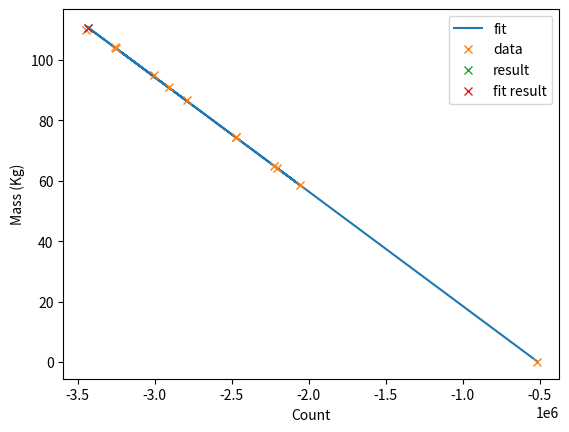

Source code (Python):
import numpy as np 
import matplotlib.pyplot as plt
from scipy.optimize import curve_fit
Names = np.array(["Zero", "Sjoerd", "Liam", "Koen", "Richard", "Tim", "Sam", "Joaquin", "Dorian", "Emma", "Elio", "Danielle"])
Mass = np.array([0, 109.95, 91.05, 86.7, 95.15, 104.40, 104.05, 74.55, 74.55, 64.80, 58.65, 64.40])
Count = np.array([-520334.40, -3446526.00, -2907385.25, -2791163.50, -3006724.24, -3259088.00, -3248268.50, -2474684.25, -2472603.75, -2223376.25, -2058640.75, -2205856.25])

result = np.array([-3432588.00])
result_mass = np.array([110.60])

Mass_x = np.linspace(min(Mass), max(Mass), 100)

def linear(x, a, b):
    return a*x + b

pop, cov = curve_fit(linear, Count, Mass)

print("a:", pop[0], "b:", pop[1])

plt.figure()
plt.plot(Count, linear(Count, *pop), label="fit")
plt.plot(Count, Mass, "x", label="data")
plt.plot(result, result_mass, "x", label="result")
plt.plot(result, linear(result, *pop), "x", label="fit result")
plt.xlabel("Count")
plt.ylabel("Mass (Kg)")
plt.legend()
plt.show()
